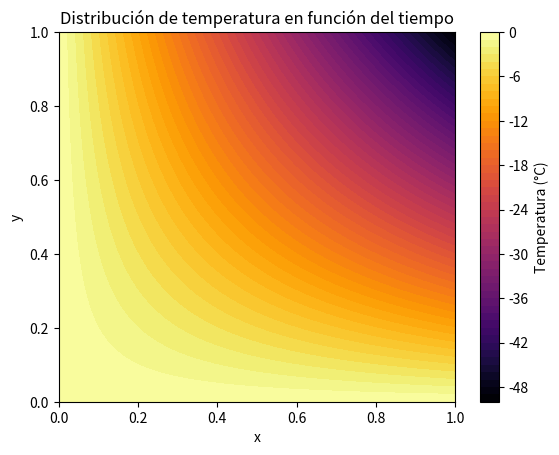

Write the Python code that produced this figure.
import numpy as np
import matplotlib.pyplot as plt
from matplotlib.animation import FuncAnimation

# Parámetros
L = 1.0            # Longitud del dominio en x y y
Nx = 50            # Número de puntos en x
Ny = 50            # Número de puntos en y
dx = L / (Nx - 1)  # Paso en x
dy = L / (Ny - 1)  # Paso en y
dt = 0.01          # Paso temporal

# Condiciones de frontera
T_bottom = 50      # Temperatura en y=0
T_top = 10         # Temperatura en y=1
T_left = 0         # Derivada de T en x=0 (condición de Neumann)
T_right = 0        # Derivada de T en x=1 (condición de Neumann)

# Condiciones iniciales
T_initial = lambda x, y: -50 * x * y  # Condición inicial T(x, y, 0)

# Malla de puntos (espacio)
x = np.linspace(0, L, Nx)
y = np.linspace(0, L, Ny)
T = np.zeros((Nx, Ny))  # Inicializamos la malla de temperaturas con ceros

# Aplicamos la condición inicial en la malla
for i in range(Nx):
    for j in range(Ny):
        T[i, j] = T_initial(x[i], y[j])

# Función para aplicar el método implícito (Gauss-Seidel)
def gauss_seidel(T, dx, dy, dt, tol=1e-6, max_iter=10000):
    error = np.inf
    iter_count = 0
    T_new = T.copy()  # Usamos T_new para evitar la sobrescritura en la misma iteración
    
    while error > tol and iter_count < max_iter:
        T_old = T_new.copy()  # Guardamos el estado anterior para calcular el error
        
        # Iteramos sobre el dominio interior (sin las fronteras)
        for i in range(1, Nx-1):
            for j in range(1, Ny-1):
                T_new[i, j] = (0.01 * (T_new[i+1, j] + T_new[i-1, j]) / dx**2 +
                               0.01 * (T_new[i, j+1] + T_new[i, j-1]) / dy**2) / \
                              (2 * 0.01 * (1/dx**2 + 1/dy**2))

        # Aplicamos las condiciones de frontera
        T_new[0, :] = T_left  # x = 0 (derivada 0)
        T_new[Nx-1, :] = T_right  # x = 1 (derivada 0)
        T_new[:, 0] = T_bottom  # y = 0
        T_new[:, Ny-1] = T_top  # y = 1
        
        # Calculamos el error (la diferencia con la iteración anterior)
        error = np.max(np.abs(T_new - T_old))
        iter_count += 1

    return T_new, iter_count

# Función para la animación
def animate(i):
    global T  # Usamos la variable T global para actualizar su valor
    T, _ = gauss_seidel(T, dx, dy, dt)  # Actualizamos la temperatura en cada paso
    cont.set_array(T.T)  # Actualizamos los datos de la imagen
    return cont,

# Crear la figura y el eje para la animación
fig, ax = plt.subplots()
cont = ax.contourf(x, y, T.T, 50, cmap='inferno')
fig.colorbar(cont, ax=ax, label="Temperatura (°C)")
ax.set_title("Distribución de temperatura en función del tiempo")
ax.set_xlabel("x")
ax.set_ylabel("y")

# Crear la animación
ani = FuncAnimation(fig, animate, frames=200, interval=50, blit=False)

# Mostrar la animación
plt.show()
